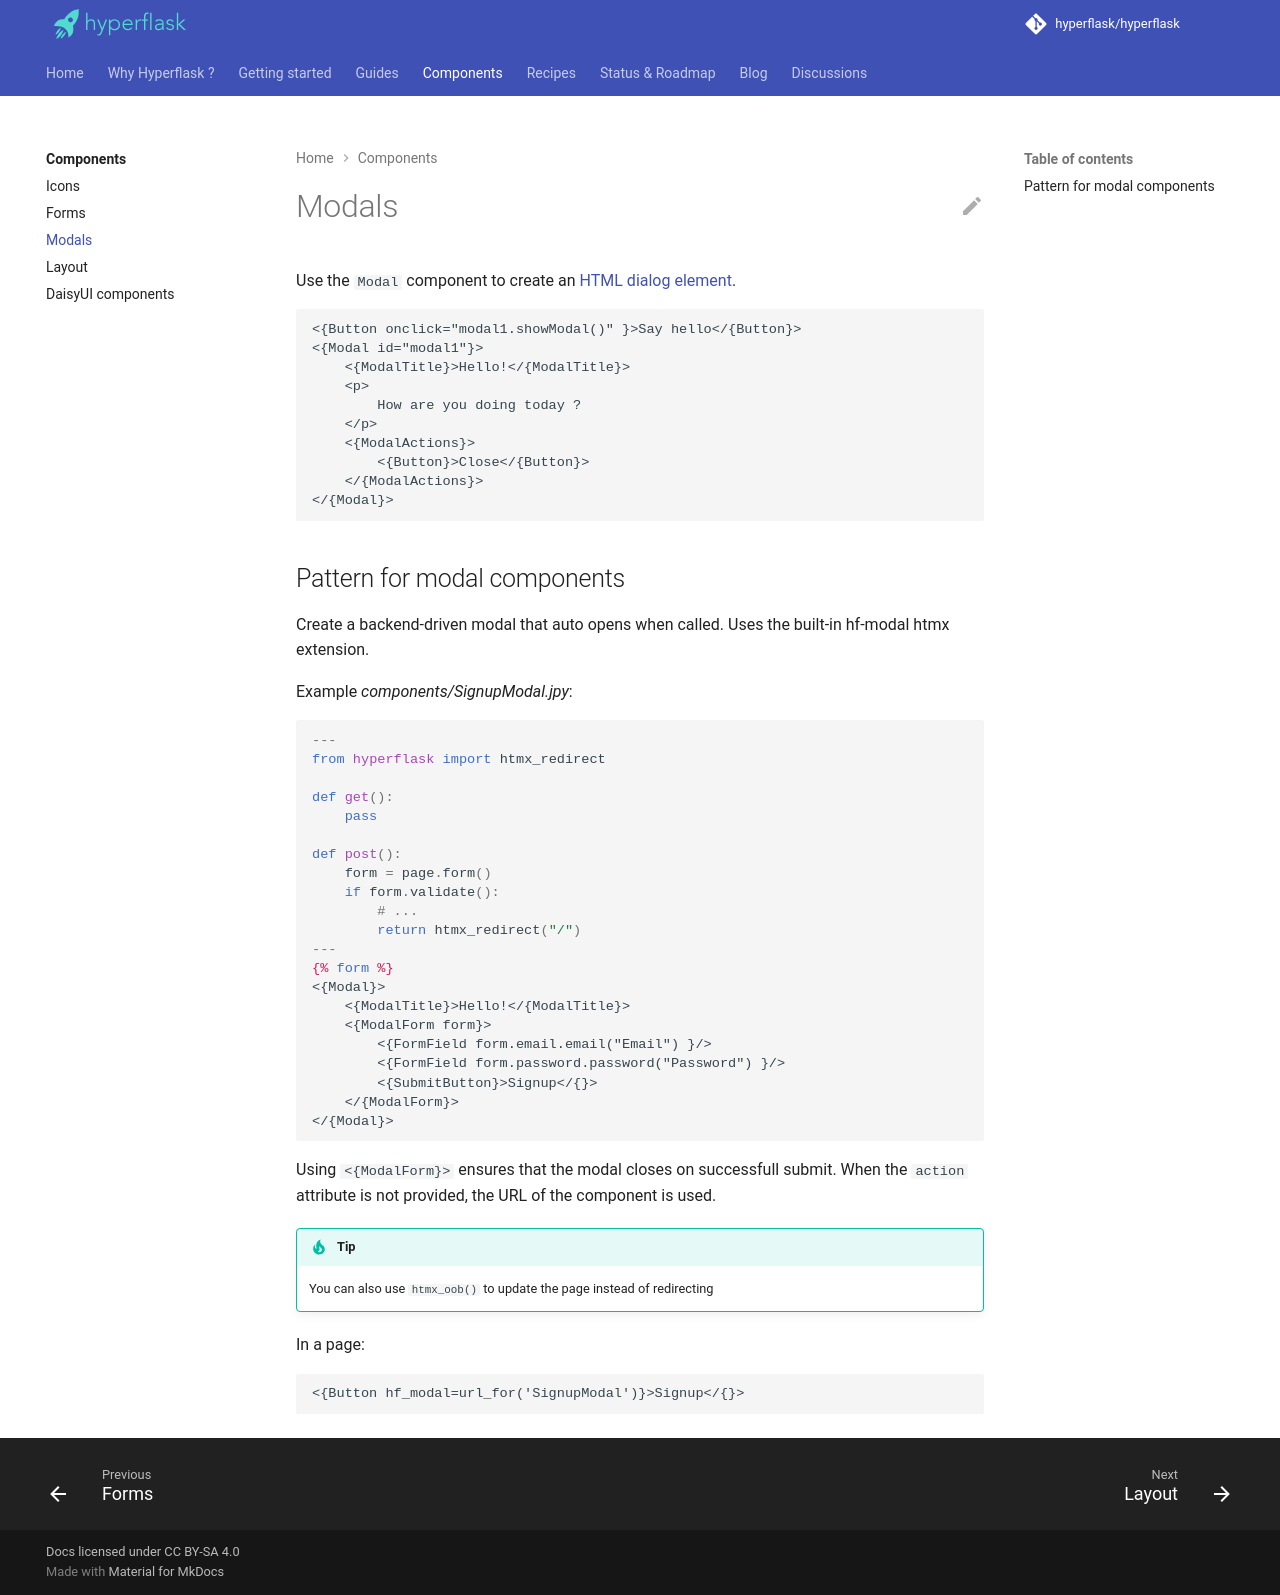

repository: hyperflask/hyperflask-docs · page: components/modals/index.html · generator: mkdocs

# Modals

Use the `Modal` component to create an [HTML dialog element](https://developer.mozilla.org/en-US/docs/Web/HTML/Reference/Elements/dialog).

```jinja
<{Button onclick="modal1.showModal()" }>Say hello</{Button}>
<{Modal id="modal1"}>
    <{ModalTitle}>Hello!</{ModalTitle}>
    <p>
        How are you doing today ?
    </p>
    <{ModalActions}>
        <{Button}>Close</{Button}>
    </{ModalActions}>
</{Modal}>
```

## Pattern for modal components

Create a backend-driven modal that auto opens when called. Uses the built-in hf-modal htmx extension.

Example *components/SignupModal.jpy*:

```jpy
---
from hyperflask import htmx_redirect

def get():
    pass

def post():
    form = page.form()
    if form.validate():
        # ...
        return htmx_redirect("/")
---
{% form %}
<{Modal}>
    <{ModalTitle}>Hello!</{ModalTitle}>
    <{ModalForm form}>
        <{FormField form.email.email("Email") }/>
        <{FormField form.password.password("Password") }/>
        <{SubmitButton}>Signup</{}>
    </{ModalForm}>
</{Modal}>
```

Using `<{ModalForm}>` ensures that the modal closes on successfull submit. When the `action` attribute is not provided, the URL of the component is used.

!!! tip
    You can also use `htmx_oob()` to update the page instead of redirecting

In a page:

```jinja
<{Button hf_modal=url_for('SignupModal')}>Signup</{}>
```
